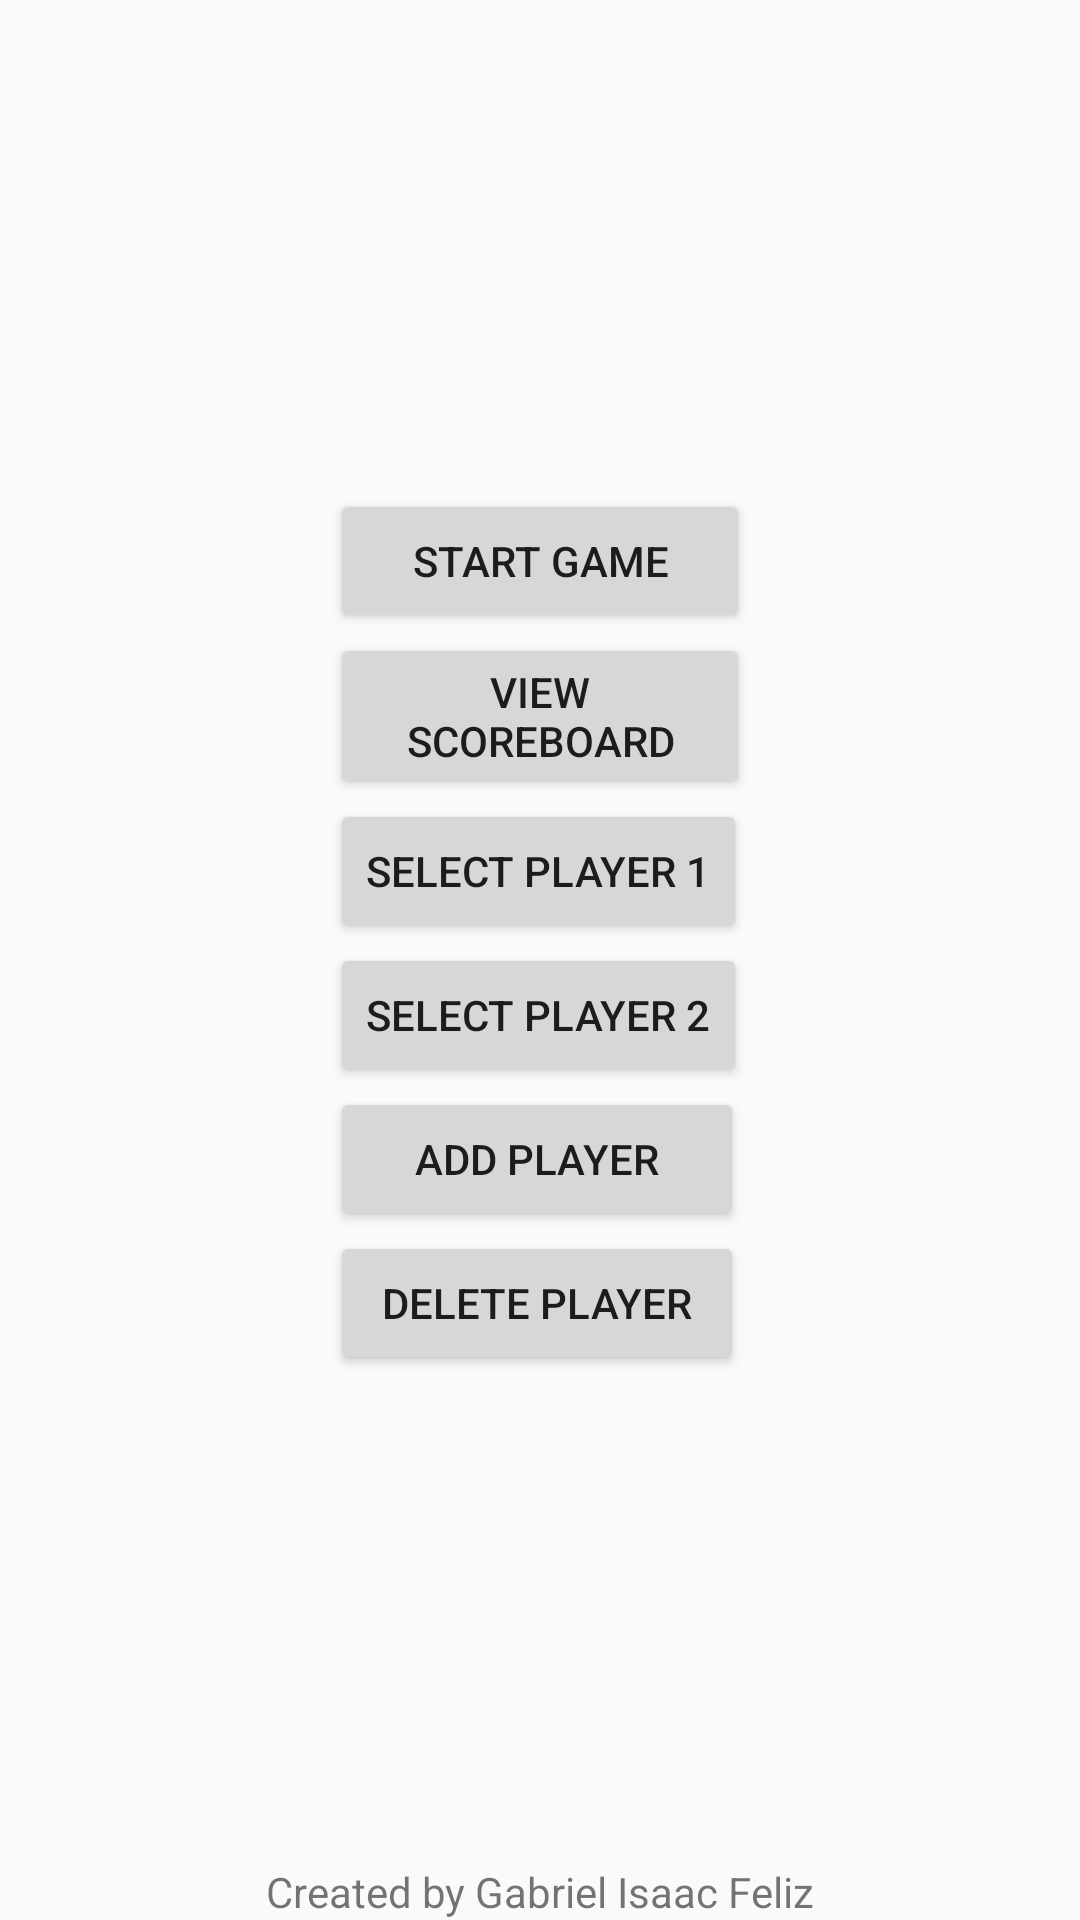

Reconstruct the res/layout file that produces this screen, plus the resources it refers to.
<!-- AndroidManifest.xml: application theme AppTheme -->
<!-- res/layout/activity_main_menu.xml -->
<?xml version="1.0" encoding="utf-8"?>
<androidx.constraintlayout.widget.ConstraintLayout
    xmlns:android="http://schemas.android.com/apk/res/android"
    xmlns:app="http://schemas.android.com/apk/res-auto"
    xmlns:tools="http://schemas.android.com/tools"
    android:layout_width="match_parent"
    android:layout_height="match_parent"
    tools:context=".MainMenuActivity">

    <GridLayout
        android:layout_width="wrap_content"
        android:layout_height="wrap_content"
        android:orientation="vertical"
        app:layout_constraintBottom_toTopOf="@+id/developer_signature"
        app:layout_constraintEnd_toEndOf="parent"
        app:layout_constraintHorizontal_bias="0.5"
        app:layout_constraintStart_toStartOf="parent"
        app:layout_constraintTop_toTopOf="parent">

        <Button
            android:id="@+id/start_game"
            android:layout_width="140dp"
            android:layout_height="wrap_content"
            android:onClick="onStartGameClicked"
            android:text="@string/start_game" />

        <Button
            android:id="@+id/scoreboard"
            android:layout_width="140dp"
            android:layout_height="wrap_content"
            android:onClick="onViewScoreboardClicked"
            android:text="@string/scoreboard" />

        <Button
            android:id="@+id/player_1"
            android:layout_width="wrap_content"
            android:layout_height="wrap_content"
            android:onClick="onSelectPlayer1Clicked"
            android:text="@string/player_1" />

        <Button
            android:id="@+id/player_2"
            android:layout_width="match_parent"
            android:layout_height="wrap_content"
            android:onClick="onSelectPlayer2Clicked"
            android:text="@string/player_2" />

        <Button
            android:id="@+id/add_player"
            android:layout_width="138dp"
            android:layout_height="wrap_content"
            android:onClick="onAddPlayerClicked"
            android:text="@string/add_player" />
        <Button
            android:id="@+id/delete_player"
            android:layout_width="138dp"
            android:layout_height="wrap_content"
            android:onClick="onDeletePlayerClicked"
            android:text="@string/delete_player" />
    </GridLayout>

    <TextView
        android:id="@+id/developer_signature"
        android:layout_width="wrap_content"
        android:layout_height="wrap_content"
        android:text="@string/developer_signature"
        app:layout_constraintBottom_toBottomOf="parent"
        app:layout_constraintEnd_toEndOf="parent"
        app:layout_constraintStart_toStartOf="parent" />

</androidx.constraintlayout.widget.ConstraintLayout>
<!-- resources referenced by this layout -->
<resources>
  <string name="add_player">Add Player</string>
  <string name="delete_player">Delete Player</string>
  <string name="developer_signature">Created by Gabriel Isaac Feliz</string>
  <string name="player_1">Select Player 1</string>
  <string name="player_2">Select Player 2</string>
  <string name="scoreboard">View Scoreboard</string>
  <string name="start_game">Start Game</string>
  <style name="AppTheme" parent="Theme.AppCompat.Light.DarkActionBar">
          
          <item name="colorPrimary">@color/colorPrimary</item>
          <item name="colorPrimaryDark">@color/colorPrimaryDark</item>
          <item name="colorAccent">@color/colorAccent</item>
      </style>
  <color name="colorPrimary">#222</color>
  <color name="colorPrimaryDark">#000</color>
  <color name="colorAccent">#09F</color>
</resources>
